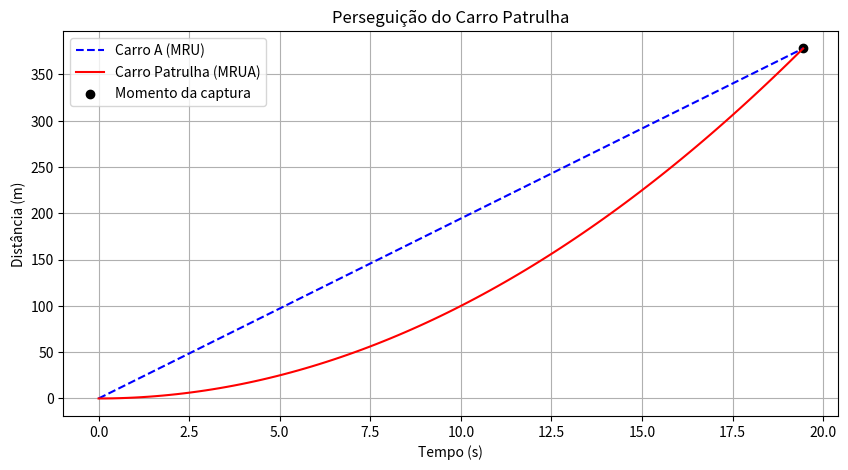

This figure's Python source:
import numpy as np
import matplotlib.pyplot as plt

v_A = 70 * 1000/3600 #m/s
a_P = 2.0

t_captura = (2 * v_A) / a_P

x_captura = 1/2*a_P*t_captura**2

print("Instante de captura = {:.2f} segundos".format(t_captura))
print("Distância de captura = {:.2f} metros".format(x_captura))

t = np.linspace(0, t_captura, 100)

x_A = v_A * t
x_P = 0.5 * a_P * t**2

plt.figure(figsize=(10, 5))
plt.plot(t, x_A, label='Carro A (MRU)', linestyle='--', color='blue')
plt.plot(t, x_P, label='Carro Patrulha (MRUA)', linestyle='-', color='red')
plt.scatter([t_captura], [x_captura], color='black', label='Momento da captura')
plt.xlabel('Tempo (s)')
plt.ylabel('Distância (m)')
plt.title('Perseguição do Carro Patrulha')
plt.legend()
plt.grid()
plt.show()  